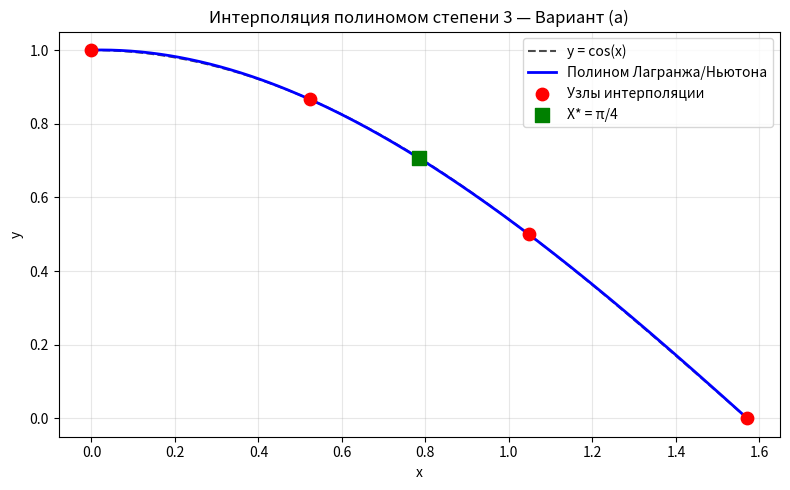
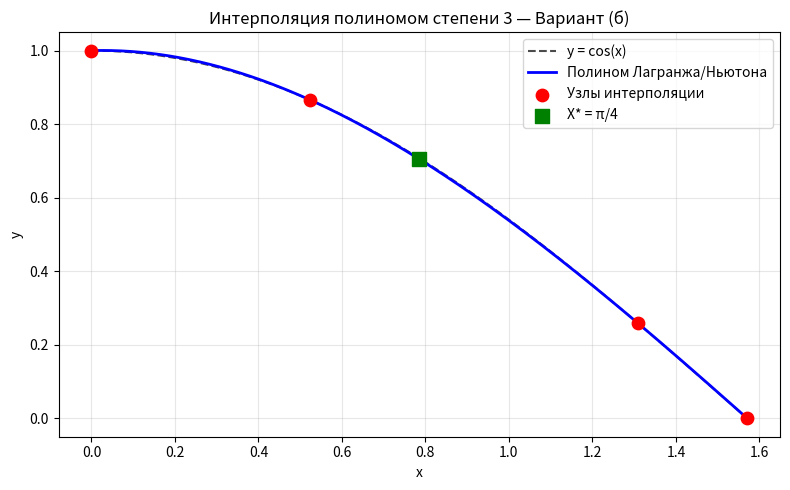

Write Python code to recreate these figures, in order.
import math

from matplotlib import pyplot as plt


def lagrange_eval(xs, ys, t):
    """
    Вычисляет значение интерполяционного полинома Лагранжа в точке t.

    Формула Лагранжа (3.5 из методички):
    L_n(t) = Σ(i=0 to n) y_i · ℓ_i(t)

    xs - список узлов интерполяции
    ys - список значений функции
    t  - точка, в которой вычисляем полином

    """
    n = len(xs)
    s = 0.0
    for i in range(n):
        li = 1.0
        xi = xs[i]
        for j in range(n):
            if j == i:
                continue
            li *= (t - xs[j]) / (xi - xs[j])
        s += ys[i] * li
    return s


def newton_divdiff(xs, ys):
    """
    Вычисляет коэффициенты полинома Ньютона через разделённые разности.

    Полином Ньютона (3.8 из методички):
    P_n(x) = [x_0] + [x_0,x_1]·(x-x_0) + [x_0,x_1,x_2]·(x-x_0)(x-x_1) + ...

    Разделённые разности:
    [x_i] = f(x_i)                                    (порядок 0)
    [x_i,x_j] = (f(x_j) - f(x_i))/(x_j - x_i)        (порядок 1)
    [x_i,...,x_k] = ([x_{i+1},...,x_k] - [x_i,...,x_{k-1}])/(x_k - x_i)


    """
    a = ys[:]
    n = len(xs)
    for j in range(1, n):
        for i in range(n - 1, j - 1, -1):
            a[i] = (a[i] - a[i - 1]) / (xs[i] - xs[i - j])
    return a


def newton_eval(xs, a, t):
    """
    Вычисляет значение полинома Ньютона в точке t по схеме Горнера.

    Полином Ньютона:
    P_n(t) = a_0 + a_1·(t-x_0) + a_2·(t-x_0)(t-x_1) + ... + a_n·Π(t-x_i)

    xs - узлы
    a  - коэффициенты  из newton_divdiff
    t  - точка вычисления

    """
    s = a[-1]
    for k in range(len(a) - 2, -1, -1):
        s = s * (t - xs[k]) + a[k]
    return s


def remainder_bound(xs, t, M):
    """
    Вычисляет теоретическую верхнюю границу погрешности интерполяции.

    Формула остаточного члена (3.9 из методички):
    |f(t) - P_n(t)| ≤ M/(n+1)! · |ω_{n+1}(t)|

    где:
    - M = max|f^{(n+1)}(ξ)| на отрезке [x_0, x_n]
    - ω_{n+1}(t) = Π(i=0 to n) (t - x_i) - узловое произведение
    - n+1 = количество узлов (степень полинома = n)

    xs - узлы интерполяции
    t  - точка, в которой оцениваем погрешность
    M  - максимум модуля производной порядка (n+1)
    """
    prod = 1.0
    for x in xs:
        prod *= abs(t - x)
    return M * prod / math.factorial(len(xs))


def plot_interpolation(xs, ys, name):
    """
    Строит график интерполяционного полинома, исходной функции и узлов.
    """
    t_vals = [min(xs) + (max(xs) - min(xs)) * k / 200 for k in range(201)]

    true_vals = [math.cos(t) for t in t_vals]

    interp_vals = [lagrange_eval(xs, ys, t) for t in t_vals]

    L_xstar = lagrange_eval(xs, ys, x_star)

    plt.figure(figsize=(8, 5))

    plt.plot(t_vals, true_vals, 'k--', label='y = cos(x)', linewidth=1.5, alpha=0.7)

    plt.plot(t_vals, interp_vals, 'b-', label='Полином Лагранжа/Ньютона', linewidth=2)

    plt.scatter(xs, ys, color='red', s=80, zorder=5, label='Узлы интерполяции')

    plt.scatter([x_star], [L_xstar], color='green', s=100, marker='s',
                zorder=5, label=f'X* = π/4')

    plt.title(f'Интерполяция полиномом степени 3 — {name}')
    plt.xlabel('x')
    plt.ylabel('y')
    plt.grid(True, alpha=0.3)
    plt.legend(loc='best')
    plt.tight_layout()
    plt.show()

pi = math.pi
f = math.cos
x_star = pi / 4

# variant (a)
Xa = [0.0, pi / 6, 2 * pi / 6, 3 * pi / 6]
Ya = [f(x) for x in Xa]

# variant (b)
Xb = [0.0, pi / 6, 5 * pi / 12, pi / 2]
Yb = [f(x) for x in Xb]


def report(xs, ys, name):
    print(f"--- {name} ---")

    L = lagrange_eval(xs, ys, x_star)
    a = newton_divdiff(xs, ys)
    N = newton_eval(xs, a, x_star)

    true = f(x_star)
    err_L = abs(true - L)
    err_N = abs(true - N)

    bound = remainder_bound(xs, x_star, M=1.0)
    print(f"Лагранж в π/4: {L:.12f}, |err|={err_L:.12e}")
    print(f"Ньютон в π/4: {N:.12f}, |err|={err_N:.12e}")
    print(f"теоретическая верхняя граница погрешности интерполяции ≤ {bound:.12e}")


report(Xa, Ya, "Вариант (a)")
report(Xb, Yb, "Вариант (б)")

plot_interpolation(Xa, Ya, "Вариант (a)")
plot_interpolation(Xb, Yb, "Вариант (б)")